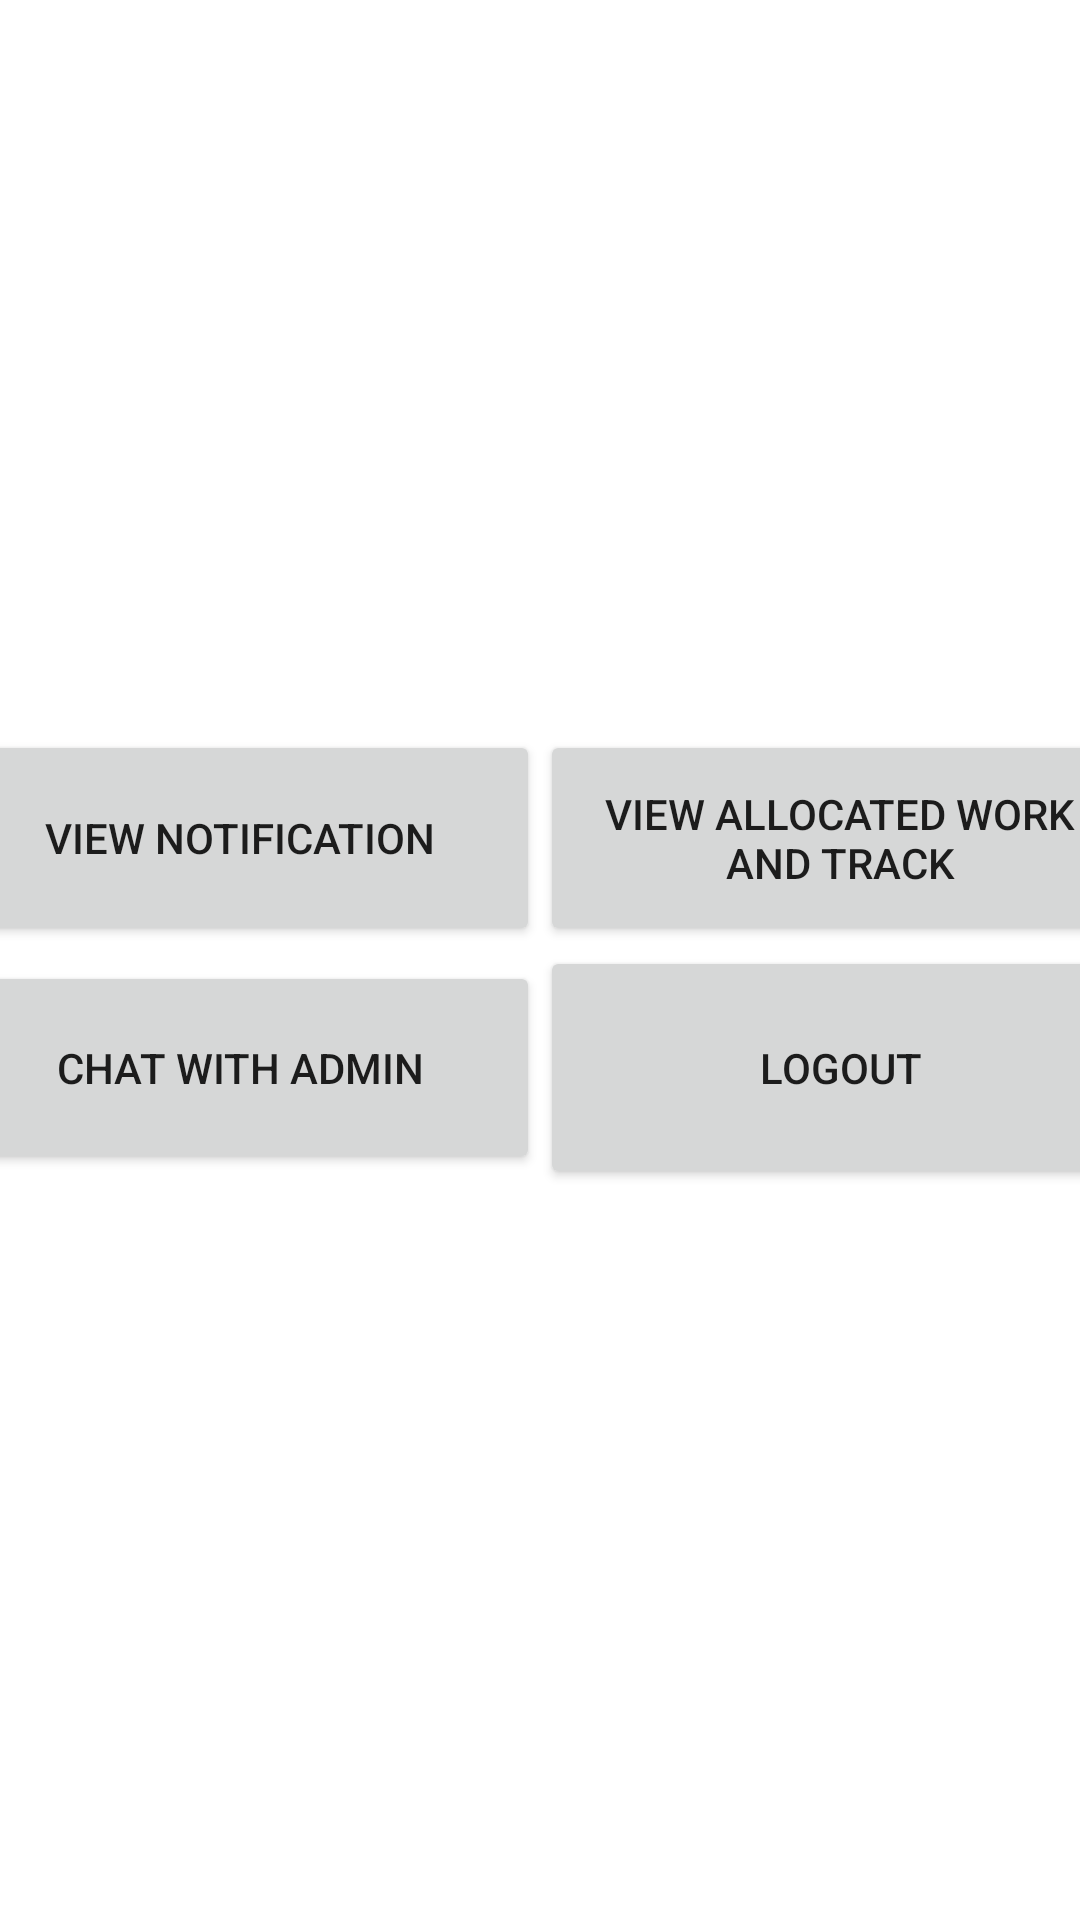

This screen was rendered from an Android layout file. Write that file and the resources it references.
<!-- AndroidManifest.xml: application theme Theme.Dairymanagement -->
<!-- res/layout/activity_dhome.xml -->
<?xml version="1.0" encoding="utf-8"?>
<LinearLayout xmlns:android="http://schemas.android.com/apk/res/android"
    xmlns:app="http://schemas.android.com/apk/res-auto"
    xmlns:tools="http://schemas.android.com/tools"
    android:layout_width="match_parent"
    android:layout_height="match_parent"
    android:background="@drawable/dbg"
    android:gravity="center"
    android:orientation="vertical"
    tools:context=".dhome">

    <TableRow
        android:layout_width="match_parent"
        android:layout_height="wrap_content"
        android:gravity="center|center_horizontal">

        <Button
            android:id="@+id/button34"
            android:layout_width="200dp"
            android:layout_height="72dp"
            android:insetLeft="20dp"
            android:insetRight="20dp"
            android:text="view notification" />

        <Button
            android:id="@+id/button33"
            android:layout_width="200dp"
            android:layout_height="72dp"
            android:insetLeft="20dp"
            android:insetTop="10dp"
            android:insetRight="20dp"
            android:text="view allocated work and track" />
    </TableRow>

    <TableRow
        android:layout_width="match_parent"
        android:layout_height="wrap_content"
        android:gravity="bottom|center">

        <Button
            android:id="@+id/button35"
            android:layout_width="200dp"
            android:layout_height="71dp"
            android:insetLeft="20dp"
            android:insetTop="10dp"
            android:insetRight="20dp"
            android:text="chat with admin" />

        <Button
            android:id="@+id/button37"
            android:layout_width="200dp"
            android:layout_height="81dp"
            android:insetLeft="20dp"
            android:insetTop="20dp"
            android:insetRight="20dp"
            android:insetBottom="10dp"
            android:text="logout" />
    </TableRow>

</LinearLayout>
<!-- resources referenced by this layout -->
<resources>
  <style name="Theme.Dairymanagement" parent="Theme.MaterialComponents.DayNight.DarkActionBar">
          
          <item name="colorPrimary">@color/purple_500</item>
          <item name="colorPrimaryVariant">@color/purple_700</item>
          <item name="colorOnPrimary">@color/white</item>
          
          <item name="colorSecondary">@color/teal_200</item>
          <item name="colorSecondaryVariant">@color/teal_700</item>
          <item name="colorOnSecondary">@color/black</item>
          
          <item name="android:statusBarColor" tools:targetApi="l">?attr/colorPrimaryVariant</item>
          
      </style>
  <color name="purple_500">#009688</color>
  <color name="purple_700">#A7A8A8</color>
  <color name="white">#FFFFFFFF</color>
  <color name="teal_200">#FF03DAC5</color>
  <color name="teal_700">#FF018786</color>
  <color name="black">#FF000000</color>
</resources>
